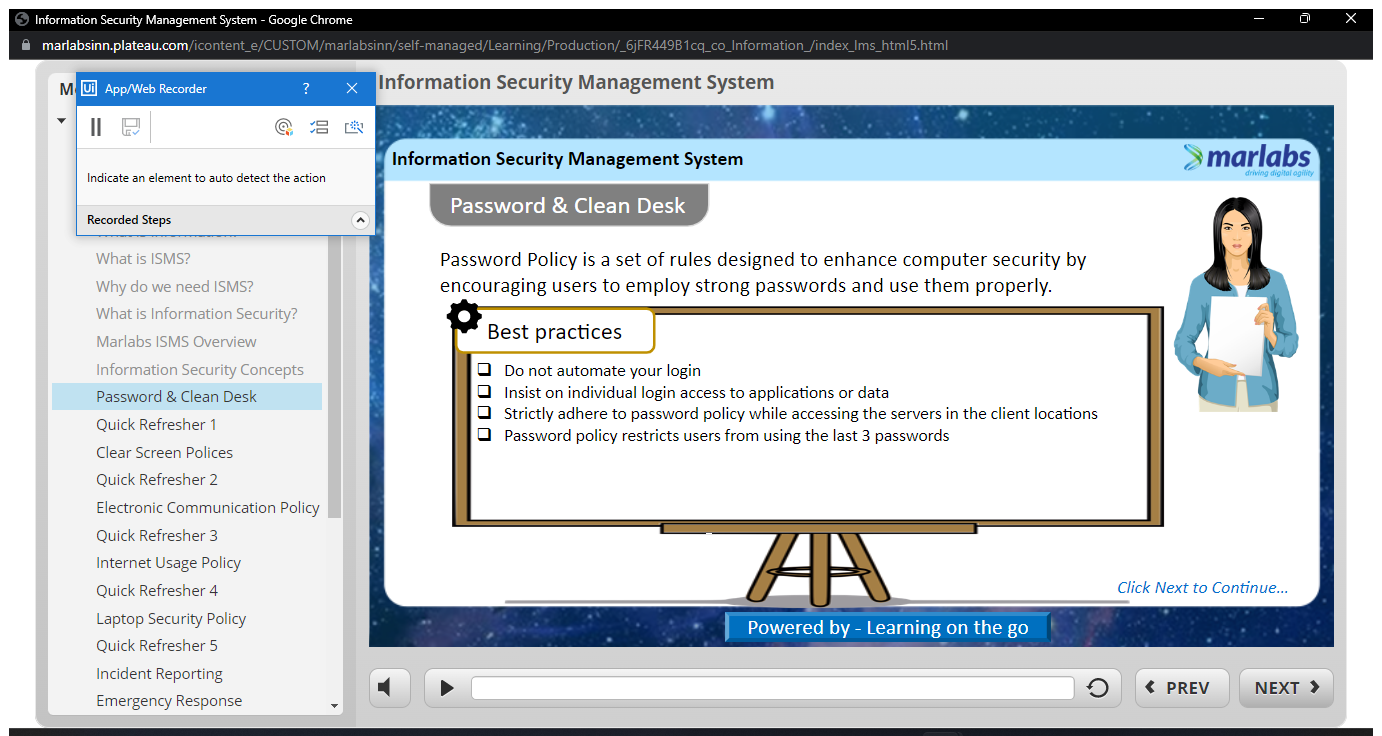
Task: automate ISMS and POSH
Workflow: Main

Step 1: Use Browser Chrome: Information Security Management System in window 'Information Security Management System' (chrome.exe)

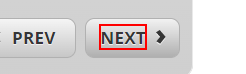
Step 2: Find Element 'SPAN' on the element

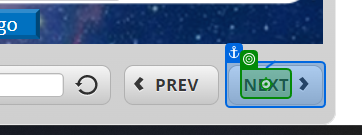
Step 3: click